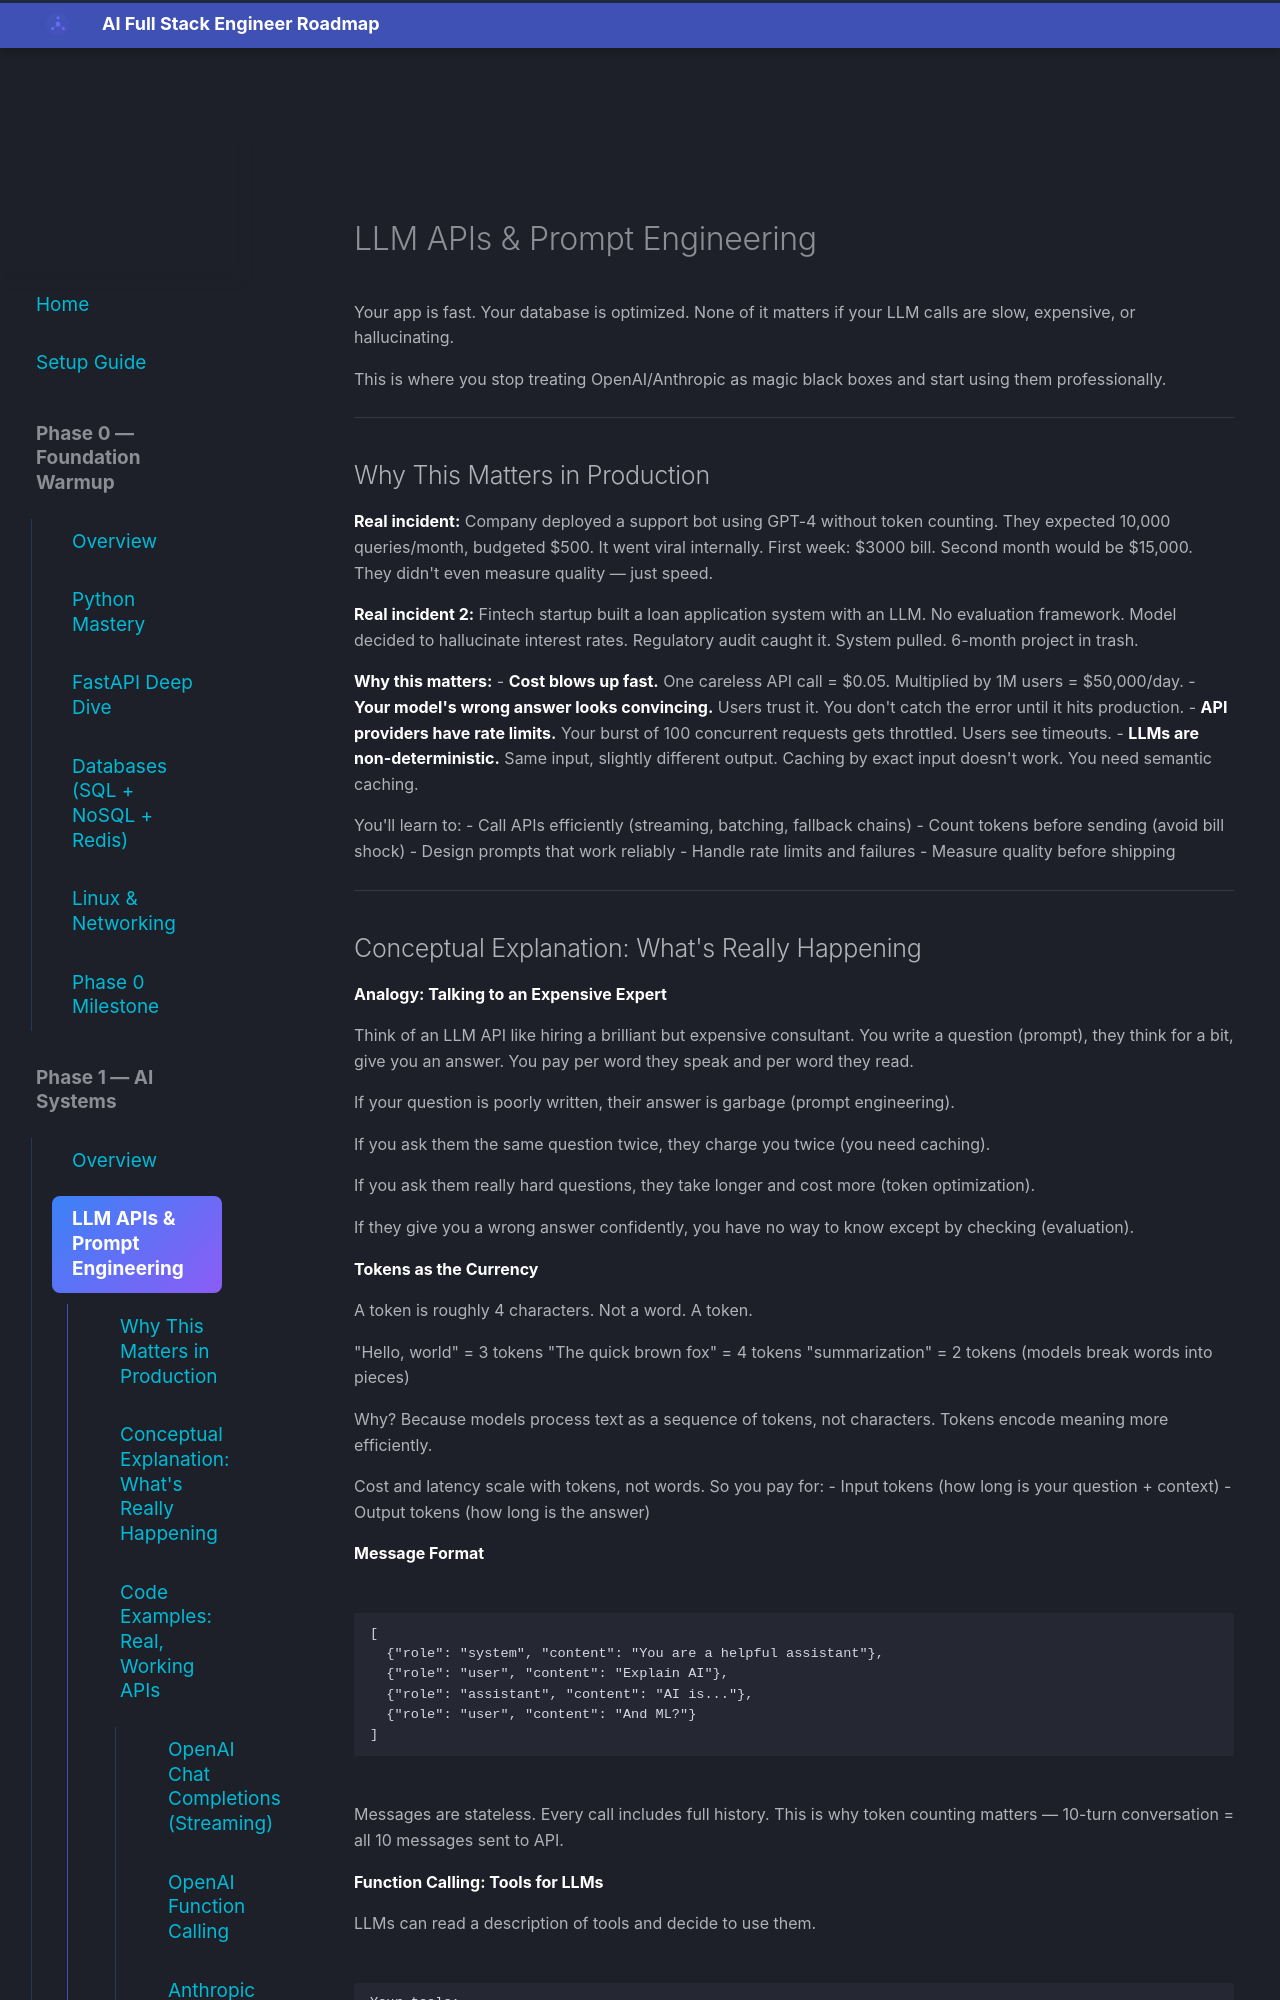

repository: aabdelmotalib/ai_roadmap · page: phase1/llm-apis/index.html · generator: mkdocs

# LLM APIs & Prompt Engineering

Your app is fast. Your database is optimized. None of it matters if your LLM calls are slow, expensive, or hallucinating.

This is where you stop treating OpenAI/Anthropic as magic black boxes and start using them professionally.

---

## Why This Matters in Production

**Real incident:** Company deployed a support bot using GPT-4 without token counting. They expected 10,000 queries/month, budgeted $500. It went viral internally. First week: $3000 bill. Second month would be $15,000. They didn't even measure quality — just speed.

**Real incident 2:** Fintech startup built a loan application system with an LLM. No evaluation framework. Model decided to hallucinate interest rates. Regulatory audit caught it. System pulled. 6-month project in trash.

**Why this matters:**
- **Cost blows up fast.** One careless API call = $0.05. Multiplied by 1M users = $50,000/day.
- **Your model's wrong answer looks convincing.** Users trust it. You don't catch the error until it hits production.
- **API providers have rate limits.** Your burst of 100 concurrent requests gets throttled. Users see timeouts.
- **LLMs are non-deterministic.** Same input, slightly different output. Caching by exact input doesn't work. You need semantic caching.

You'll learn to:
- Call APIs efficiently (streaming, batching, fallback chains)
- Count tokens before sending (avoid bill shock)
- Design prompts that work reliably
- Handle rate limits and failures
- Measure quality before shipping

---
